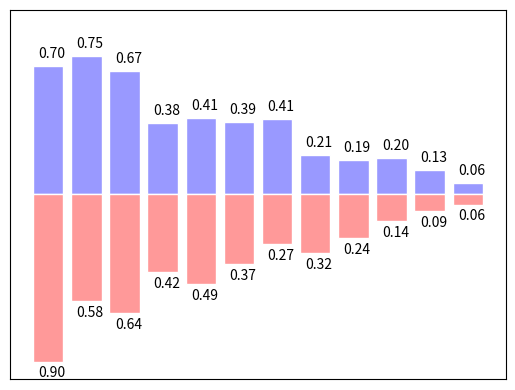

Reproduce this figure in Python.
import matplotlib.pyplot as plt
import numpy as np
n=12
x=np.arange(n)
y1=(1-x/float(n))*np.random.uniform(.5,1,n)

y2=(1-x/float(n))*np.random.uniform(.5,1,n)

plt.bar(x,y1, facecolor='#9999ff', edgecolor='white')
plt.bar(x,-y2, facecolor='#ff9999', edgecolor='white')

for i,j in zip(x,y1):
    plt.text(i+0.1,j+0.03,'%.2f'%j,ha='center',va='bottom')
for i,j in zip(x,y2):
    plt.text(i+0.1,-j-0.1,'%.2f'%j,ha='center',va='bottom')
plt.xlim(-1,n)
plt.ylim(-1,1)
plt.xticks(())
plt.yticks(())
plt.show()
